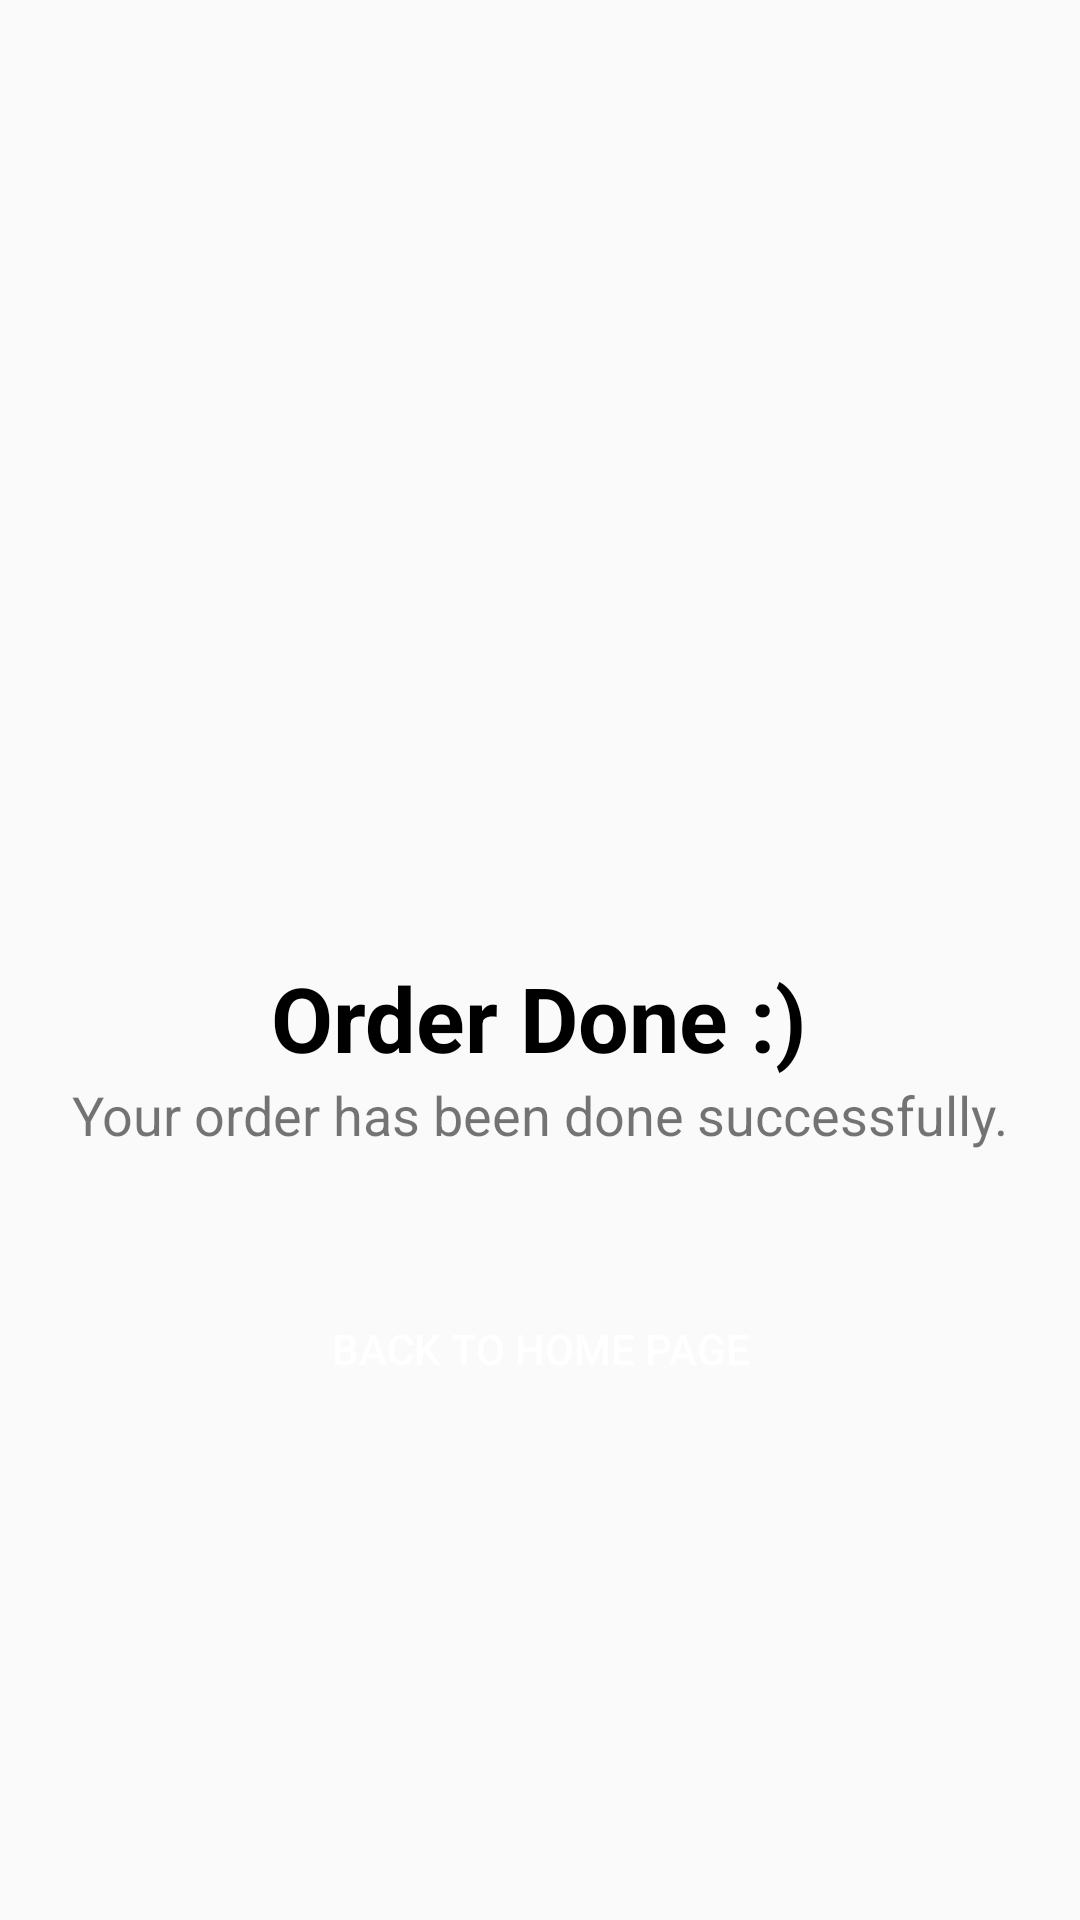

The Android layout XML behind this screen, and the referenced resources:
<!-- AndroidManifest.xml: application theme Theme.HerApp -->
<!-- res/layout/activity_done.xml -->
<?xml version="1.0" encoding="utf-8"?>
<LinearLayout xmlns:android="http://schemas.android.com/apk/res/android"
    xmlns:app="http://schemas.android.com/apk/res-auto"
    xmlns:tools="http://schemas.android.com/tools"
    android:id="@+id/main"
    android:layout_width="match_parent"
    android:layout_height="match_parent"
    tools:context=".DoneActivity"
    android:orientation="vertical"
    android:gravity="center"
    android:layout_marginEnd="25dp"
    android:layout_marginStart="25dp">

    <ImageView
        android:layout_width="150dp"
        android:layout_height="150dp"
        android:src="@drawable/done_sticker"

        />
    <TextView
        android:layout_width="wrap_content"
        android:layout_height="wrap_content"
        android:text="Order Done :)"
        android:layout_marginTop="10dp"
        android:textSize="30dp"
        android:textStyle="bold"
        android:textColor="@color/black"/>

    <TextView
        android:layout_width="wrap_content"
        android:layout_height="wrap_content"
        android:text="Your order has been done successfully."
        android:textSize="18dp"/>

    <Button
        android:id="@+id/backHomeButton"
        android:background="@drawable/roundstyle"
        android:layout_width="match_parent"
        android:layout_height="52dp"
        android:layout_marginBottom="5dp"
        android:layout_marginTop="40dp"
        android:text="Back To Home page"
        android:textColor="@color/white"
        android:backgroundTint="@color/black"
        />
</LinearLayout>
<!-- resources referenced by this layout -->
<resources>
  <color name="black">#FF000000</color>
  <color name="white">#FFFFFFFF</color>
  <style name="Theme.HerApp" parent="Base.Theme.HerApp" />
  <style name="Base.Theme.HerApp" parent="Theme.AppCompat.Light.NoActionBar">
          
          <item name="colorPrimary">@color/white</item>
          <item name="colorPrimaryDark">@color/black</item>
          <item name="colorAccent">@color/background</item>
      </style>
  <color name="background">#F5F5F5</color>
</resources>
